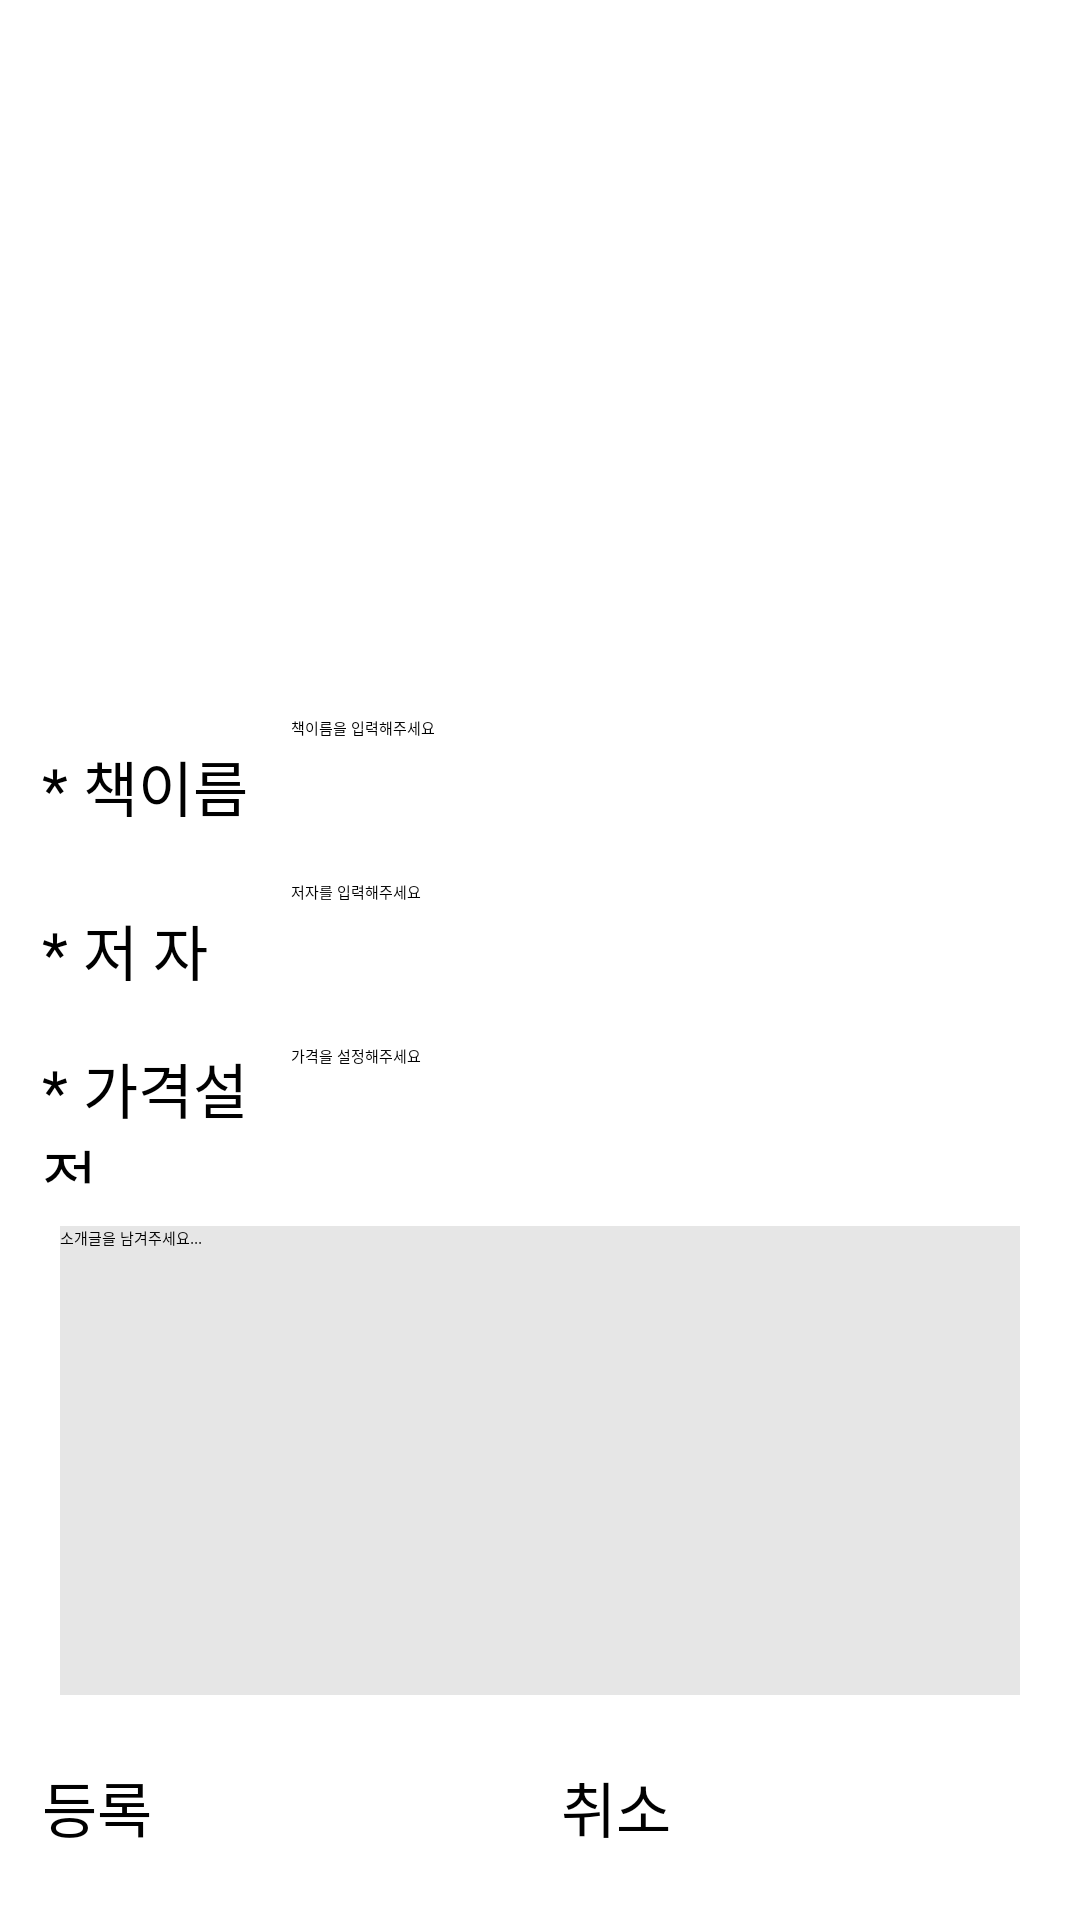

The Android layout XML behind this screen, and the referenced resources:
<!-- AndroidManifest.xml: application theme Theme.RegisterLoginExample -->
<!-- res/layout/activity_registration.xml -->
<?xml version="1.0" encoding="utf-8"?>
<LinearLayout xmlns:android="http://schemas.android.com/apk/res/android"
    xmlns:app="http://schemas.android.com/apk/res-auto"
    xmlns:tools="http://schemas.android.com/tools"
    android:layout_width="match_parent"
    android:layout_height="match_parent"
    android:orientation="vertical"
    android:padding="10dp"
    tools:context=".MainActivity">

    <LinearLayout
        android:layout_width="match_parent"
        android:layout_height="0dp"
        android:layout_margin="15dp"
        android:layout_weight="2.5">

        <ImageView
            android:id="@+id/registimg"
            android:layout_width="match_parent"
            android:layout_height="match_parent"
            android:src="@drawable/img"
            android:scaleType="fitXY"/>
    </LinearLayout>

    <LinearLayout
        android:layout_width="match_parent"
        android:layout_height="0dp"
        android:layout_margin="4dp"
        android:layout_weight="0.6">

        <LinearLayout
            android:layout_width="match_parent"
            android:layout_height="match_parent"
            android:layout_weight="3">

            <TextView
                android:layout_width="match_parent"
                android:layout_height="match_parent"
                android:gravity="left|center"
                android:text="* 책이름"
                android:textSize="20dp"></TextView>
        </LinearLayout>

        <LinearLayout
            android:layout_width="match_parent"
            android:layout_height="match_parent"
            android:layout_weight="1">

            <EditText
                android:layout_width="match_parent"
                android:layout_height="match_parent"
                android:layout_gravity="right"
                android:ems="10"
                android:hint="책이름을 입력해주세요"
                android:id="@+id/bookText"></EditText>

        </LinearLayout>

    </LinearLayout>


    <LinearLayout
        android:layout_width="match_parent"
        android:layout_height="0dp"
        android:layout_margin="4dp"
        android:layout_weight="0.6">

        <LinearLayout
            android:layout_width="match_parent"
            android:layout_height="match_parent"
            android:layout_weight="3">

            <TextView
                android:layout_width="match_parent"
                android:layout_height="match_parent"
                android:gravity="left|center"
                android:text="* 저 자"

                android:textSize="20dp"></TextView>
        </LinearLayout>

        <LinearLayout
            android:layout_width="match_parent"
            android:layout_height="match_parent"
            android:layout_weight="1">

            <EditText
                android:layout_width="match_parent"
                android:layout_height="match_parent"
                android:layout_gravity="right"
                android:ems="10"
                android:hint="저자를 입력해주세요"
                android:id="@+id/authorText"></EditText>

        </LinearLayout>

    </LinearLayout>


    <LinearLayout
        android:layout_width="match_parent"
        android:layout_height="0dp"
        android:layout_margin="4dp"
        android:layout_weight="0.6">

        <LinearLayout
            android:layout_width="match_parent"
            android:layout_height="match_parent"
            android:layout_weight="3">

            <TextView
                android:layout_width="match_parent"
                android:layout_height="match_parent"
                android:layout_gravity="left|center"
                android:text="* 가격설정"
                android:textSize="20dp"></TextView>
        </LinearLayout>

        <LinearLayout
            android:layout_width="match_parent"
            android:layout_height="match_parent"
            android:layout_weight="1">

            <EditText
                android:layout_width="match_parent"
                android:layout_height="match_parent"
                android:layout_gravity="right"
                android:ems="10"
                android:hint="가격을 설정해주세요"
                android:id="@+id/priceText"></EditText>

        </LinearLayout>

    </LinearLayout>

    <LinearLayout
        android:layout_width="match_parent"
        android:layout_height="0dp"
        android:layout_margin="10dp"
        android:layout_weight="2">

        <EditText
            android:layout_width="match_parent"
            android:layout_height="match_parent"
            android:background="#e6e6e6"
            android:hint="소개글을 남겨주세요..."
            android:gravity="top"
            android:id="@+id/memo"></EditText>
    </LinearLayout>

    <LinearLayout
        android:layout_width="match_parent"
        android:layout_height="0dp"
        android:layout_margin="4dp"
        android:layout_weight="0.6"
        android:gravity="center"
        android:orientation="horizontal">

        <Button
            android:layout_width="wrap_content"
            android:layout_height="wrap_content"
            android:layout_marginRight="7dp"
            android:layout_weight="1"
            android:backgroundTint="#f0d6ff"
            android:text="등록"
            android:textSize="20dp"
            android:id="@+id/upload_btn">

        </Button>

        <Button
            android:layout_width="wrap_content"
            android:layout_height="wrap_content"
            android:layout_marginLeft="7dp"
            android:layout_weight="1"
            android:backgroundTint="#f0d6ff"
            android:text="취소"
            android:textSize="20dp"
            android:id="@+id/cancel_btn">

        </Button>

    </LinearLayout>


</LinearLayout>
<!-- resources referenced by this layout -->
<resources>

</resources>
